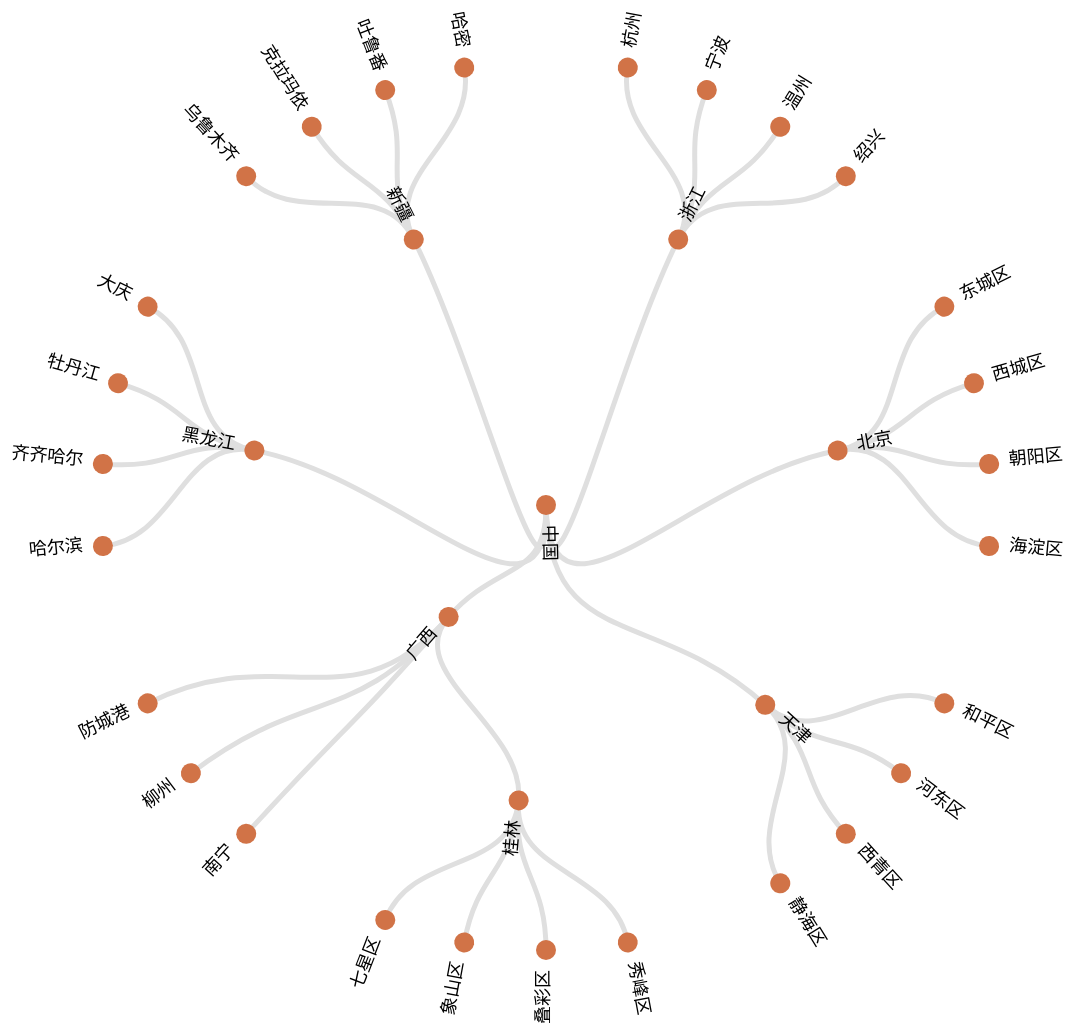
D3 v3 page, settled after 480 driven frames (8 s of simulated time); the page loaded 1 data file(s).



    var width = 2580;
    var height = 1080;
    var svg=d3.select("body")
              .append("svg")
              .attr("width",width)
              .attr("height",height);

    var gTree = svg.append("g")
                  .attr("transform","translate("+width/2+","+height/2+")");//设置弦图的中心

       /* 创建树状图布局 */
       var tree = d3.layout.cluster()
                    .size([360,width/4-200])
                    .separation(function (a,b) {//设置相邻节点之间的间隔
                        return(a.parent == b.parent?1:2);//如果a=b成立结果为1
                    });

        //创建一个对角线生成器            
        var diagonal = d3.svg.diagonal.radial()
                        .projection(function(d){
                          var radius = d.y, angle = d.x/180*Math.PI; //设置半径和角度，并将角度换算成弧度
                             return[radius,angle];
                        });//设置投影，对调x,y


        /* 载入数据 */
        d3.json("city.json",function(error,root) {
            var nodes = tree.nodes(root);
            var links = tree.links(nodes);

            console.log(root,"root");
            console.log(nodes,"nodes");
            console.log(links,"links");

            /* 绘制连线 */
            var link = gTree.selectAll(".link")//点选类名
                            .data(links)
                            .enter()
                            .append("path")
                            .attr("class","link")
                            .attr("d",diagonal)//使用对角线生成器
                            // .attr("fill","none")
                            // .attr("stroke","black")
                            // .attr("stroke-width",3);
            
             /* 绘制节点和文字 */
             var node = gTree.selectAll(".node")//点选类名
                            .data(nodes)
                            .enter()
                            .append("g")
                            .attr("class","node")
                            .attr("transform",function(d){
                              return "rotate("+(d.x-90)+")translate("+d.y+")";//先旋转（d.x-90）
                            });
            //绘制节点
            node.append("circle")
                .attr("r",10);
            //添加文字
            node.append("text")
            .attr("transform",function(d){
                    return d.x < 180 ? "translate(20)" : "rotate(180)translate(-20)";
                    })
                //.attr("dx",function(d){return d.children?-20:20;})//判断是否为叶子节点
                .attr("dy",3)//dy、dx是相对平移量（px）
                .style("text-anchor",function(d){//text.anchor有三个值：start、middle、end
                  return d.x < 180 ?"start":"end";//判断是否为叶子节点
                })
                .style("font-size",18)
                
                .text(function(d){return d.name;});
            
        })

        
       
      
    

### data: city.json
{
 "name": "中国",
 "children": [
  {
   "name": "浙江",
   "children": [
    "{... 1 keys}",
    "{... 1 keys}",
    "{... 1 keys}",
    "{... 1 keys}"
   ]
  },
  {
   "name": "北京",
   "children": [
    "{... 1 keys}",
    "{... 1 keys}",
    "{... 1 keys}",
    "{... 1 keys}"
   ]
  },
  {
   "name": "天津",
   "children": [
    "{... 1 keys}",
    "{... 1 keys}",
    "{... 1 keys}",
    "{... 1 keys}"
   ]
  },
  {
   "name": "广西",
   "children": [
    "{... 2 keys}",
    "{... 1 keys}",
    "{... 1 keys}",
    "{... 1 keys}"
   ]
  },
  {
   "name": "黑龙江",
   "children": [
    "{... 1 keys}",
    "{... 1 keys}",
    "{... 1 keys}",
    "{... 1 keys}"
   ]
  },
  {
   "name": "新疆",
   "children": [
    "{... 1 keys}",
    "{... 1 keys}",
    "{... 1 keys}",
    "{... 1 keys}"
   ]
  }
 ]
}